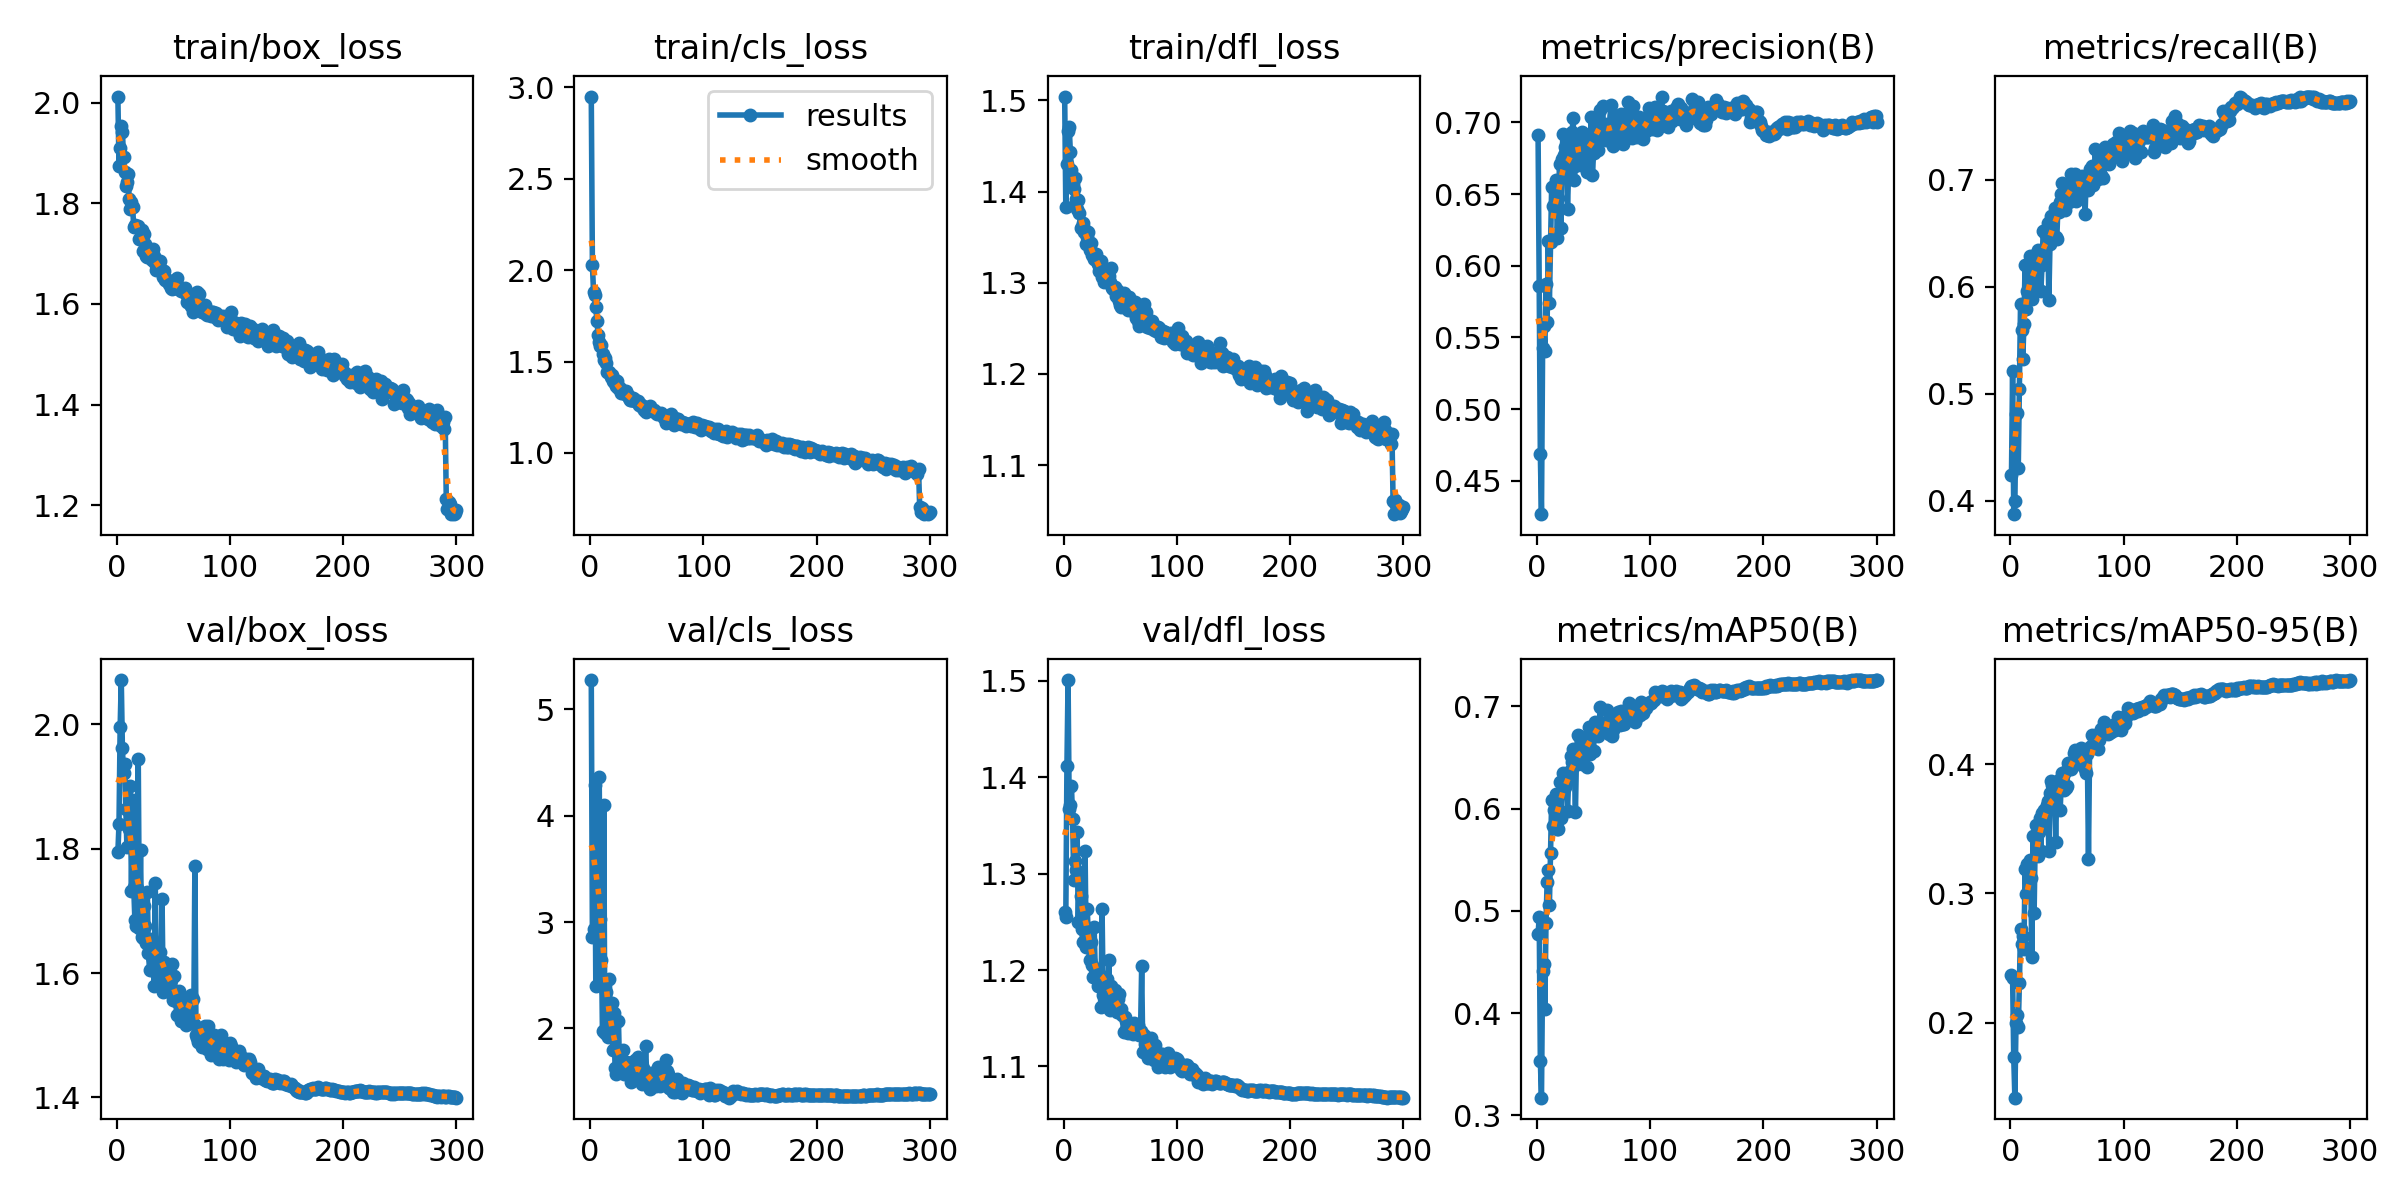

Source data for this figure (header and first rows):
epoch, train/box_loss, train/cls_loss, train/dfl_loss, metrics/precision(B), metrics/recall(B), metrics/mAP50(B), metrics/mAP50-95(B), val/box_loss, val/cls_loss, val/dfl_loss, lr/pg0, lr/pg1, lr/pg2
1, 2.012, 2.949, 1.504, 0.6913, 0.4238, 0.4771, 0.2367, 1.794, 5.274, 1.26, 0.003295, 0.003295, 0.003295
2, 1.873, 2.027, 1.383, 0.5858, 0.521, 0.4935, 0.2342, 1.84, 2.864, 1.255, 0.006606, 0.006606, 0.006606
3, 1.909, 1.882, 1.43, 0.4686, 0.3874, 0.3534, 0.1732, 1.995, 2.936, 1.412, 0.009895, 0.009895, 0.009895
4, 1.954, 1.863, 1.466, 0.4267, 0.3993, 0.3174, 0.1419, 2.071, 4.284, 1.501, 0.009901, 0.009901, 0.009901
5, 1.942, 1.795, 1.471, 0.5426, 0.4815, 0.4413, 0.1997, 1.962, 2.401, 1.367, 0.009901, 0.009901, 0.009901
6, 1.892, 1.724, 1.444, 0.5582, 0.482, 0.4479, 0.2062, 1.922, 3.589, 1.371, 0.009868, 0.009868, 0.009868
7, 1.863, 1.646, 1.423, 0.5408, 0.4305, 0.4044, 0.1963, 1.937, 3.378, 1.39, 0.009835, 0.009835, 0.009835
8, 1.835, 1.607, 1.408, 0.5875, 0.5049, 0.4884, 0.2306, 1.864, 4.359, 1.357, 0.009802, 0.009802, 0.009802
9, 1.841, 1.585, 1.403, 0.5607, 0.5839, 0.5285, 0.2721, 1.803, 3.029, 1.294, 0.009769, 0.009769, 0.009769
10, 1.857, 1.592, 1.415, 0.6173, 0.5593, 0.5395, 0.2606, 1.837, 2.642, 1.314, 0.009736, 0.009736, 0.009736
11, 1.808, 1.538, 1.392, 0.5739, 0.5321, 0.5053, 0.2667, 1.831, 1.98, 1.303, 0.009703, 0.009703, 0.009703
12, 1.788, 1.51, 1.381, 0.6163, 0.5653, 0.5566, 0.2573, 1.901, 4.097, 1.343, 0.00967, 0.00967, 0.00967
13, 1.802, 1.521, 1.39, 0.6552, 0.6205, 0.6079, 0.3185, 1.731, 1.957, 1.25, 0.009637, 0.009637, 0.009637
14, 1.793, 1.493, 1.377, 0.6413, 0.5789, 0.5831, 0.2992, 1.878, 2.342, 1.297, 0.009604, 0.009604, 0.009604
15, 1.753, 1.445, 1.36, 0.6554, 0.5963, 0.5985, 0.3228, 1.739, 1.975, 1.276, 0.009571, 0.009571, 0.009571
16, 1.756, 1.442, 1.361, 0.6435, 0.5941, 0.5861, 0.3197, 1.686, 1.917, 1.242, 0.009538, 0.009538, 0.009538
17, 1.754, 1.441, 1.365, 0.6598, 0.6289, 0.6142, 0.326, 1.676, 2.466, 1.229, 0.009505, 0.009505, 0.009505
18, 1.753, 1.413, 1.356, 0.6192, 0.6139, 0.5797, 0.3121, 1.737, 1.95, 1.247, 0.009472, 0.009472, 0.009472
19, 1.755, 1.426, 1.358, 0.6472, 0.5888, 0.5798, 0.2509, 1.945, 2.242, 1.323, 0.009439, 0.009439, 0.009439
20, 1.729, 1.395, 1.343, 0.6712, 0.6039, 0.6255, 0.3442, 1.672, 1.8, 1.224, 0.009406, 0.009406, 0.009406
21, 1.734, 1.39, 1.35, 0.6267, 0.6119, 0.5908, 0.2848, 1.797, 2.141, 1.264, 0.009373, 0.009373, 0.009373
22, 1.746, 1.399, 1.355, 0.6745, 0.63, 0.6155, 0.3443, 1.658, 1.632, 1.226, 0.00934, 0.00934, 0.00934
23, 1.706, 1.364, 1.336, 0.6916, 0.6105, 0.6349, 0.353, 1.656, 1.57, 1.211, 0.009307, 0.009307, 0.009307
24, 1.738, 1.395, 1.344, 0.6772, 0.6344, 0.6287, 0.3293, 1.707, 1.789, 1.229, 0.009274, 0.009274, 0.009274
25, 1.719, 1.353, 1.331, 0.6826, 0.6306, 0.6208, 0.3475, 1.676, 2.073, 1.206, 0.009241, 0.009241, 0.009241
26, 1.694, 1.354, 1.333, 0.6772, 0.6246, 0.6298, 0.3587, 1.648, 1.613, 1.193, 0.009208, 0.009208, 0.009208
27, 1.694, 1.327, 1.326, 0.6396, 0.5963, 0.598, 0.3329, 1.73, 1.716, 1.245, 0.009175, 0.009175, 0.009175
28, 1.701, 1.34, 1.326, 0.6668, 0.6206, 0.6286, 0.3622, 1.632, 1.616, 1.201, 0.009142, 0.009142, 0.009142
29, 1.707, 1.339, 1.332, 0.6699, 0.6518, 0.6368, 0.3509, 1.605, 1.794, 1.191, 0.009109, 0.009109, 0.009109
30, 1.695, 1.34, 1.321, 0.6873, 0.6518, 0.6513, 0.3648, 1.633, 1.57, 1.183, 0.009076, 0.009076, 0.009076
31, 1.688, 1.325, 1.313, 0.6931, 0.6502, 0.645, 0.3646, 1.654, 1.686, 1.195, 0.009043, 0.009043, 0.009043
32, 1.709, 1.341, 1.316, 0.7034, 0.6507, 0.6583, 0.3686, 1.623, 1.686, 1.191, 0.00901, 0.00901, 0.00901
33, 1.695, 1.318, 1.324, 0.6597, 0.6594, 0.6415, 0.3717, 1.579, 1.677, 1.161, 0.008977, 0.008977, 0.008977
34, 1.681, 1.302, 1.306, 0.6697, 0.5876, 0.5969, 0.3328, 1.746, 1.678, 1.263, 0.008944, 0.008944, 0.008944
35, 1.667, 1.291, 1.311, 0.6842, 0.6398, 0.6572, 0.378, 1.6, 1.589, 1.174, 0.008911, 0.008911, 0.008911
36, 1.674, 1.291, 1.301, 0.6854, 0.6665, 0.6715, 0.3874, 1.624, 1.496, 1.192, 0.008878, 0.008878, 0.008878
37, 1.672, 1.292, 1.303, 0.6897, 0.6592, 0.6706, 0.3835, 1.597, 1.591, 1.176, 0.008845, 0.008845, 0.008845
38, 1.686, 1.299, 1.309, 0.674, 0.6659, 0.6531, 0.3728, 1.633, 1.527, 1.19, 0.008812, 0.008812, 0.008812
39, 1.669, 1.293, 1.304, 0.6705, 0.6741, 0.6522, 0.3807, 1.582, 1.651, 1.162, 0.008779, 0.008779, 0.008779
40, 1.665, 1.284, 1.307, 0.6932, 0.6465, 0.6436, 0.3401, 1.719, 1.708, 1.21, 0.008746, 0.008746, 0.008746
41, 1.653, 1.279, 1.301, 0.6922, 0.6446, 0.6524, 0.3796, 1.57, 1.553, 1.158, 0.008713, 0.008713, 0.008713
42, 1.666, 1.283, 1.316, 0.6799, 0.6736, 0.6599, 0.3798, 1.618, 1.736, 1.183, 0.00868, 0.00868, 0.00868
43, 1.648, 1.261, 1.294, 0.6714, 0.6703, 0.6615, 0.3876, 1.596, 1.596, 1.171, 0.008647, 0.008647, 0.008647
44, 1.646, 1.268, 1.294, 0.6655, 0.679, 0.6402, 0.3644, 1.571, 1.598, 1.166, 0.008614, 0.008614, 0.008614
45, 1.648, 1.262, 1.295, 0.6896, 0.6866, 0.6713, 0.3863, 1.607, 1.633, 1.179, 0.008581, 0.008581, 0.008581
46, 1.639, 1.25, 1.286, 0.6857, 0.6975, 0.6796, 0.3931, 1.582, 1.474, 1.158, 0.008548, 0.008548, 0.008548
47, 1.639, 1.259, 1.292, 0.6825, 0.6746, 0.653, 0.3802, 1.588, 1.628, 1.156, 0.008515, 0.008515, 0.008515
48, 1.632, 1.237, 1.284, 0.704, 0.6719, 0.6786, 0.394, 1.589, 1.509, 1.17, 0.008482, 0.008482, 0.008482
49, 1.63, 1.222, 1.28, 0.6634, 0.6915, 0.671, 0.3817, 1.615, 1.835, 1.175, 0.008449, 0.008449, 0.008449
50, 1.636, 1.239, 1.276, 0.6786, 0.6834, 0.6563, 0.3832, 1.557, 1.543, 1.159, 0.008416, 0.008416, 0.008416
51, 1.636, 1.243, 1.274, 0.6983, 0.6861, 0.6842, 0.4011, 1.595, 1.548, 1.16, 0.008383, 0.008383, 0.008383
52, 1.646, 1.235, 1.28, 0.6985, 0.679, 0.6726, 0.3983, 1.556, 1.501, 1.154, 0.00835, 0.00835, 0.00835
53, 1.651, 1.258, 1.289, 0.699, 0.691, 0.6769, 0.4, 1.533, 1.436, 1.136, 0.008317, 0.008317, 0.008317
54, 1.629, 1.236, 1.274, 0.6807, 0.7052, 0.6708, 0.3962, 1.559, 1.583, 1.152, 0.008284, 0.008284, 0.008284
55, 1.633, 1.233, 1.286, 0.6927, 0.688, 0.684, 0.3985, 1.572, 1.459, 1.147, 0.008251, 0.008251, 0.008251
56, 1.631, 1.233, 1.284, 0.7088, 0.698, 0.6997, 0.4083, 1.549, 1.538, 1.141, 0.008218, 0.008218, 0.008218
57, 1.626, 1.222, 1.271, 0.6984, 0.7054, 0.6823, 0.4112, 1.522, 1.468, 1.135, 0.008185, 0.008185, 0.008185
58, 1.63, 1.221, 1.284, 0.7115, 0.6801, 0.684, 0.4032, 1.553, 1.464, 1.144, 0.008152, 0.008152, 0.008152
59, 1.626, 1.212, 1.28, 0.6924, 0.7002, 0.6793, 0.4043, 1.536, 1.521, 1.14, 0.008119, 0.008119, 0.008119
60, 1.631, 1.22, 1.277, 0.6905, 0.6969, 0.681, 0.4092, 1.535, 1.636, 1.139, 0.008086, 0.008086, 0.008086
... 240 more rows
